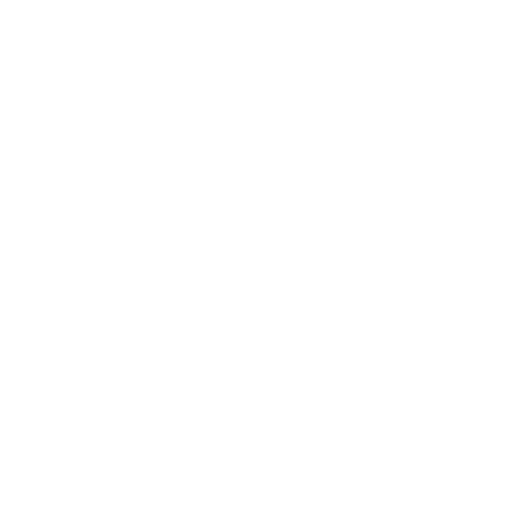
t = 0.00 s
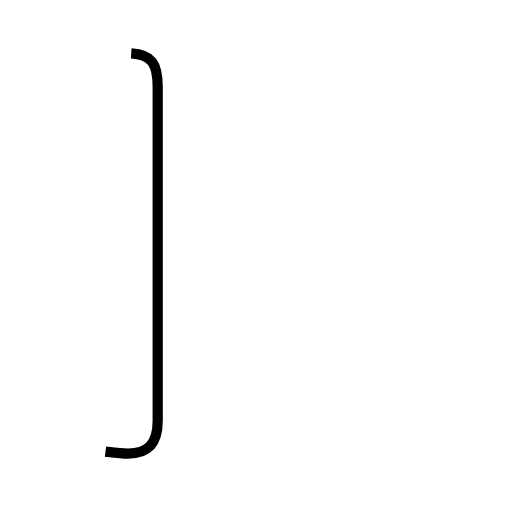
t = 1.34 s
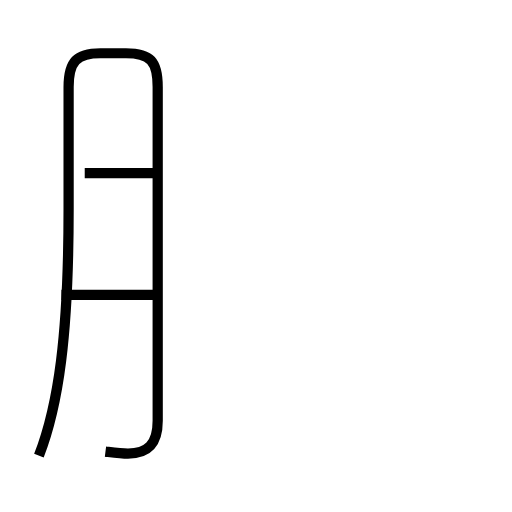
t = 3.16 s
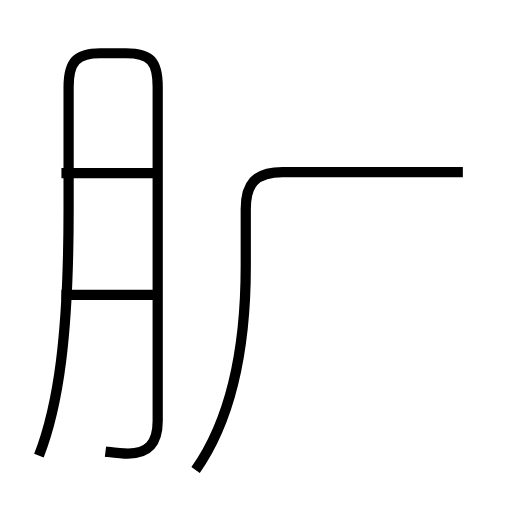
t = 4.72 s
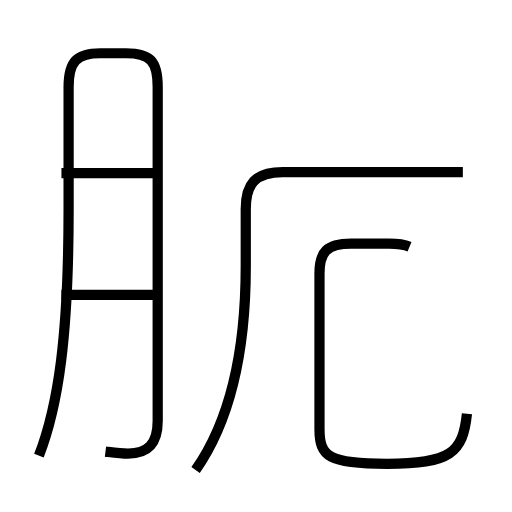
t = 6.08 s
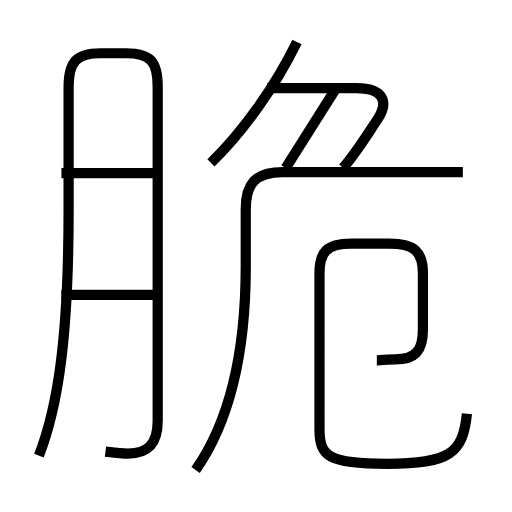
t = 7.83 s

The animated SVG that drew these frames (rendered in a browser with its animation timeline set to each time). Animation: 8 SMIL elements (animate=8); one cycle of 7.83 s.

<?xml version='1.0' encoding='utf-8'?>
<svg viewBox="0.0 -6.0 50.0 50.0" version="1.1" xmlns="http://www.w3.org/2000/svg"><rect x="-1000" y="-1000" width="2000" height="2000" stroke="white" fill="white" /><g style="fill:none;stroke:#000000;stroke-width:1"><path d="M 10.3 0.1 C 11.1 0.2 11.8 0.3 12.5 0.3 C 14.4 0.3 15.4 -0.6 15.4 -2.9 L 15.4 -35.5 C 15.4 -38.0 14.7 -38.8 12.3 -38.8 L 9.8 -38.8 C 7.5 -38.8 6.7 -38.0 6.7 -35.5 L 6.7 -23.6 C 6.7 -11.2 5.7 -4.4 3.8 0.5 " transform="translate(0.0 38.0)" stroke-dasharray="89.27424726034192" stroke-dashoffset="89.27424726034192"><animate attributeName="stroke-dashoffset" from="89.27424726034192" to="0" dur="2.6782274178102576s" begin="0s; anim_end.end" fill="freeze" id="anim0" /></path><path d="M 15.1 -15.2 L 6.0 -15.2 " transform="translate(0.0 38.0)" stroke-dasharray="9.1" stroke-dashoffset="9.1"><animate attributeName="stroke-dashoffset" from="9.1" to="0" dur="0.27299999999999996s" begin="anim0.end" fill="freeze" id="anim1" /></path><path d="M 15.1 -27.1 L 6.0 -27.1 " transform="translate(0.0 38.0)" stroke-dasharray="9.1" stroke-dashoffset="9.1"><animate attributeName="stroke-dashoffset" from="9.1" to="0" dur="0.27299999999999996s" begin="anim1.end" fill="freeze" id="anim2" /></path><path d="M 19.1 1.9 C 22.4 -2.8 24.0 -9.4 24.0 -18.0 L 24.0 -23.6 C 24.0 -26.0 24.9 -27.2 27.6 -27.2 L 45.2 -27.2 " transform="translate(0.0 38.0)" stroke-dasharray="49.92936870338072" stroke-dashoffset="49.92936870338072"><animate attributeName="stroke-dashoffset" from="49.92936870338072" to="0" dur="1.4978810611014215s" begin="anim2.end" fill="freeze" id="anim3" /></path><path d="M 45.6 -3.6 C 45.2 0.2 44.0 1.3 37.8 1.3 C 32.1 1.3 31.2 0.6 31.2 -2.1 L 31.2 -17.3 C 31.2 -19.4 31.9 -20.2 34.3 -20.2 L 38.0 -20.2 C 40.5 -20.2 41.3 -19.4 41.3 -17.3 L 41.3 -11.8 C 41.3 -9.7 40.5 -8.9 38.6 -8.9 C 37.6 -8.9 37.0 -8.8 36.8 -8.8 " transform="translate(0.0 38.0)" stroke-dasharray="60.23813187032396" stroke-dashoffset="60.23813187032396"><animate attributeName="stroke-dashoffset" from="60.23813187032396" to="0" dur="1.8071439561097187s" begin="anim3.end" fill="freeze" id="anim4" /></path><path d="M 20.6 -28.1 C 23.8 -31.2 26.9 -35.6 29.0 -39.9 " transform="translate(0.0 38.0)" stroke-dasharray="14.551474414162607" stroke-dashoffset="14.551474414162607"><animate attributeName="stroke-dashoffset" from="14.551474414162607" to="0" dur="0.4365442324248782s" begin="anim4.end" fill="freeze" id="anim5" /></path><path d="M 33.5 -27.6 C 34.8 -29.1 35.9 -30.9 36.9 -32.4 C 38.0 -34.1 37.4 -35.4 34.8 -35.4 L 26.1 -35.4 " transform="translate(0.0 38.0)" stroke-dasharray="19.560817186209892" stroke-dashoffset="19.560817186209892"><animate attributeName="stroke-dashoffset" from="19.560817186209892" to="0" dur="0.5868245155862968s" begin="anim5.end" fill="freeze" id="anim6" /></path><path d="M 27.9 -27.6 L 32.9 -35.5" transform="translate(0.0 38.0)" stroke-dasharray="9.349331526906079" stroke-dashoffset="9.349331526906079"><animate attributeName="stroke-dashoffset" from="9.349331526906079" to="0" dur="0.2804799458071824s" begin="anim6.end" fill="freeze" id="anim_end" /></path></g></svg>
